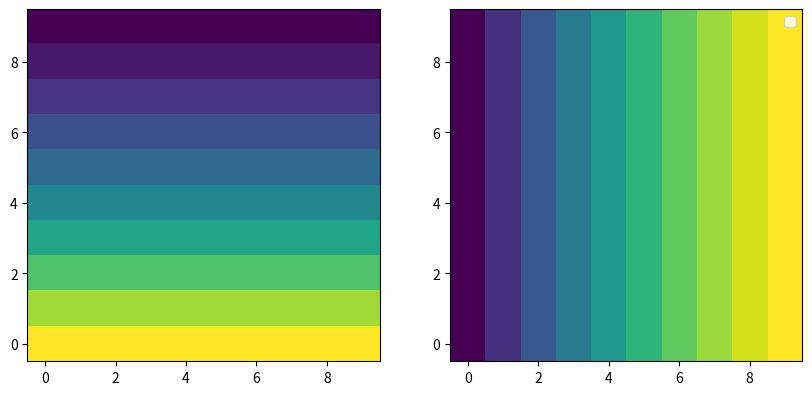

Source code (Python):
import numpy as np
import matplotlib.pyplot as plt
# from python.fluid.divergence import divergence
# from python.fluid.jacobi import jacobi
# from python.fluid.laplacian import laplacian
# from python.fluid.pressure_gradient import pressure_gradient_staggered
# from python.fluid.project_velocity import project_velocity

# u = np.zeros((3, 4))
# v = np.zeros((4, 3))

# u[1, 2] = 1.0

# u, v, p = project_velocity(u, v)

# corr_div = divergence(u, v, h=1.0)
# print(corr_div)

# u_div = divergence(u, v, h=1.0)

# jaco = jacobi(u_div, h=1.0, iter=100)
# print(jaco)

# p_div_x, p_div_y = pressure_gradient_staggered(jaco, h=1.0)

# u_corr_x = u - p_div_x
# v_corr_y = v - p_div_y

# corr_div = divergence(u_corr_x, v_corr_y, h=1.0)
# print(corr_div)

# print(np.mod(12, 11))

# print(np.floor(1.9).    astype(int))
# print(np.arange(3) * "h")


x = np.arange(10)
y = np.arange(10)

X, Y = np.meshgrid(x, y)

x_cont = np.zeros_like(x, dtype=float)
y_cont = np.zeros_like(y)

x_cont = -np.sin(
    2.0 * np.pi * Y / 50
)

y_cont = np.sin(
    2.0 * np.pi * X / 50
)

fig, ax = plt.subplots(1, 2, figsize=(10, 5))
ax[0].imshow(x_cont, cmap="viridis", origin="lower")
ax[1].imshow(y_cont, cmap="viridis", origin="lower")
plt.legend()

plt.show()
